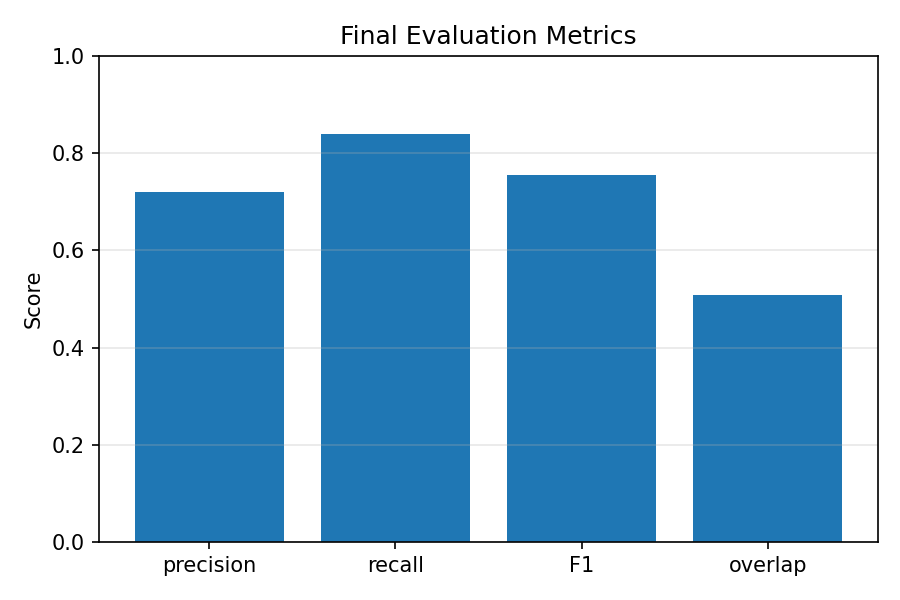

The data file committed next to this chart (first rows):
precision, recall, F1, stdPrecision, stdRecall, stdF1, overlap, stdOverlap, avgShift, stdShift
0.7193, 0.8385, 0.7545, 0.1499, 0.1278, 0.1156, 0.508, 0.1583, -0.2042, 0.0143
